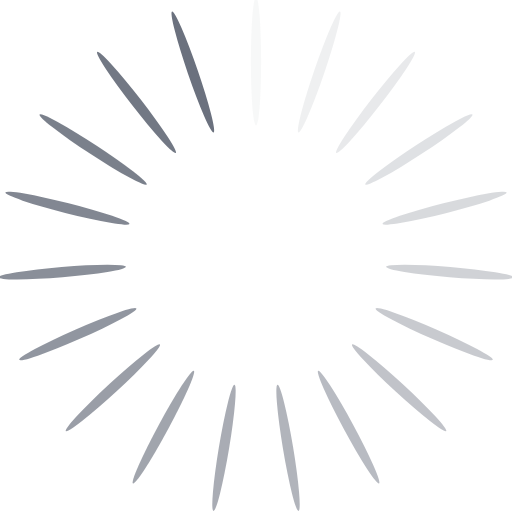
t = 0.00 s
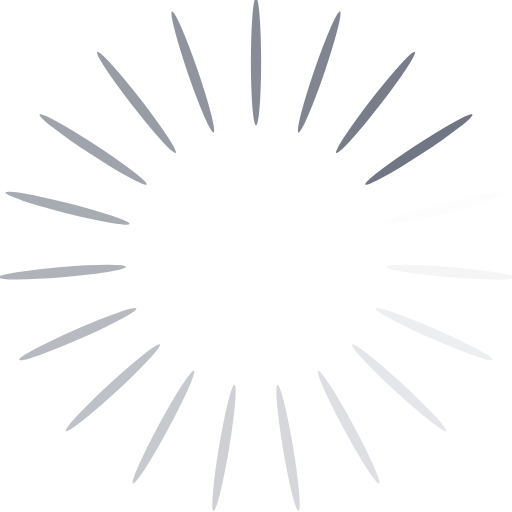
t = 0.17 s
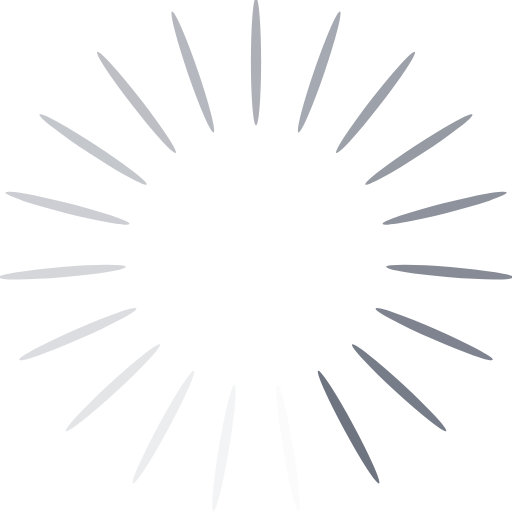
t = 0.35 s
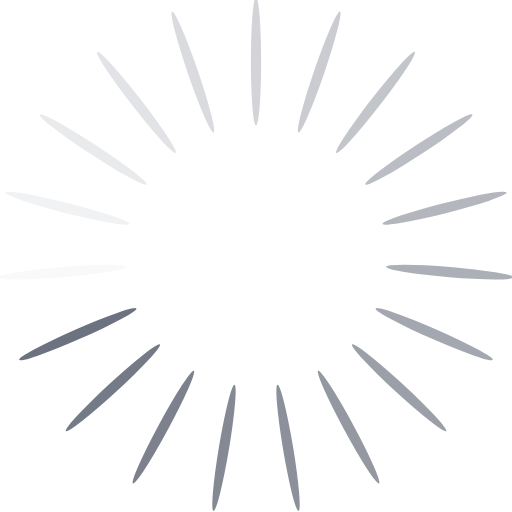
t = 0.52 s

The animated SVG that drew these frames (rendered in a browser with its animation timeline set to each time). Animation: 19 SMIL elements (animate=19); one cycle of 0.69 s, repeats indefinitely.

<svg xmlns="http://www.w3.org/2000/svg" xmlns:xlink="http://www.w3.org/1999/xlink" style="margin: auto; background: none; display: block; shape-rendering: auto;" width="200px" height="200px" viewBox="0 0 100 100" preserveAspectRatio="xMidYMid">
<g transform="rotate(0 50 50)">
  <rect x="49" y="-0.5" rx="1" ry="12.5" width="2" height="25" fill="#6b717e">
    <animate attributeName="opacity" values="1;0" keyTimes="0;1" dur="0.689655172413793s" begin="-0.6533575317604354s" repeatCount="indefinite"></animate>
  </rect>
</g><g transform="rotate(18.94736842105263 50 50)">
  <rect x="49" y="-0.5" rx="1" ry="12.5" width="2" height="25" fill="#6b717e">
    <animate attributeName="opacity" values="1;0" keyTimes="0;1" dur="0.689655172413793s" begin="-0.6170598911070779s" repeatCount="indefinite"></animate>
  </rect>
</g><g transform="rotate(37.89473684210526 50 50)">
  <rect x="49" y="-0.5" rx="1" ry="12.5" width="2" height="25" fill="#6b717e">
    <animate attributeName="opacity" values="1;0" keyTimes="0;1" dur="0.689655172413793s" begin="-0.5807622504537204s" repeatCount="indefinite"></animate>
  </rect>
</g><g transform="rotate(56.8421052631579 50 50)">
  <rect x="49" y="-0.5" rx="1" ry="12.5" width="2" height="25" fill="#6b717e">
    <animate attributeName="opacity" values="1;0" keyTimes="0;1" dur="0.689655172413793s" begin="-0.5444646098003629s" repeatCount="indefinite"></animate>
  </rect>
</g><g transform="rotate(75.78947368421052 50 50)">
  <rect x="49" y="-0.5" rx="1" ry="12.5" width="2" height="25" fill="#6b717e">
    <animate attributeName="opacity" values="1;0" keyTimes="0;1" dur="0.689655172413793s" begin="-0.5081669691470053s" repeatCount="indefinite"></animate>
  </rect>
</g><g transform="rotate(94.73684210526316 50 50)">
  <rect x="49" y="-0.5" rx="1" ry="12.5" width="2" height="25" fill="#6b717e">
    <animate attributeName="opacity" values="1;0" keyTimes="0;1" dur="0.689655172413793s" begin="-0.4718693284936478s" repeatCount="indefinite"></animate>
  </rect>
</g><g transform="rotate(113.6842105263158 50 50)">
  <rect x="49" y="-0.5" rx="1" ry="12.5" width="2" height="25" fill="#6b717e">
    <animate attributeName="opacity" values="1;0" keyTimes="0;1" dur="0.689655172413793s" begin="-0.4355716878402903s" repeatCount="indefinite"></animate>
  </rect>
</g><g transform="rotate(132.6315789473684 50 50)">
  <rect x="49" y="-0.5" rx="1" ry="12.5" width="2" height="25" fill="#6b717e">
    <animate attributeName="opacity" values="1;0" keyTimes="0;1" dur="0.689655172413793s" begin="-0.39927404718693277s" repeatCount="indefinite"></animate>
  </rect>
</g><g transform="rotate(151.57894736842104 50 50)">
  <rect x="49" y="-0.5" rx="1" ry="12.5" width="2" height="25" fill="#6b717e">
    <animate attributeName="opacity" values="1;0" keyTimes="0;1" dur="0.689655172413793s" begin="-0.36297640653357527s" repeatCount="indefinite"></animate>
  </rect>
</g><g transform="rotate(170.52631578947367 50 50)">
  <rect x="49" y="-0.5" rx="1" ry="12.5" width="2" height="25" fill="#6b717e">
    <animate attributeName="opacity" values="1;0" keyTimes="0;1" dur="0.689655172413793s" begin="-0.3266787658802177s" repeatCount="indefinite"></animate>
  </rect>
</g><g transform="rotate(189.47368421052633 50 50)">
  <rect x="49" y="-0.5" rx="1" ry="12.5" width="2" height="25" fill="#6b717e">
    <animate attributeName="opacity" values="1;0" keyTimes="0;1" dur="0.689655172413793s" begin="-0.2903811252268602s" repeatCount="indefinite"></animate>
  </rect>
</g><g transform="rotate(208.42105263157896 50 50)">
  <rect x="49" y="-0.5" rx="1" ry="12.5" width="2" height="25" fill="#6b717e">
    <animate attributeName="opacity" values="1;0" keyTimes="0;1" dur="0.689655172413793s" begin="-0.25408348457350266s" repeatCount="indefinite"></animate>
  </rect>
</g><g transform="rotate(227.3684210526316 50 50)">
  <rect x="49" y="-0.5" rx="1" ry="12.5" width="2" height="25" fill="#6b717e">
    <animate attributeName="opacity" values="1;0" keyTimes="0;1" dur="0.689655172413793s" begin="-0.21778584392014516s" repeatCount="indefinite"></animate>
  </rect>
</g><g transform="rotate(246.31578947368422 50 50)">
  <rect x="49" y="-0.5" rx="1" ry="12.5" width="2" height="25" fill="#6b717e">
    <animate attributeName="opacity" values="1;0" keyTimes="0;1" dur="0.689655172413793s" begin="-0.18148820326678763s" repeatCount="indefinite"></animate>
  </rect>
</g><g transform="rotate(265.2631578947368 50 50)">
  <rect x="49" y="-0.5" rx="1" ry="12.5" width="2" height="25" fill="#6b717e">
    <animate attributeName="opacity" values="1;0" keyTimes="0;1" dur="0.689655172413793s" begin="-0.1451905626134301s" repeatCount="indefinite"></animate>
  </rect>
</g><g transform="rotate(284.2105263157895 50 50)">
  <rect x="49" y="-0.5" rx="1" ry="12.5" width="2" height="25" fill="#6b717e">
    <animate attributeName="opacity" values="1;0" keyTimes="0;1" dur="0.689655172413793s" begin="-0.10889292196007258s" repeatCount="indefinite"></animate>
  </rect>
</g><g transform="rotate(303.1578947368421 50 50)">
  <rect x="49" y="-0.5" rx="1" ry="12.5" width="2" height="25" fill="#6b717e">
    <animate attributeName="opacity" values="1;0" keyTimes="0;1" dur="0.689655172413793s" begin="-0.07259528130671505s" repeatCount="indefinite"></animate>
  </rect>
</g><g transform="rotate(322.10526315789474 50 50)">
  <rect x="49" y="-0.5" rx="1" ry="12.5" width="2" height="25" fill="#6b717e">
    <animate attributeName="opacity" values="1;0" keyTimes="0;1" dur="0.689655172413793s" begin="-0.03629764065335753s" repeatCount="indefinite"></animate>
  </rect>
</g><g transform="rotate(341.05263157894734 50 50)">
  <rect x="49" y="-0.5" rx="1" ry="12.5" width="2" height="25" fill="#6b717e">
    <animate attributeName="opacity" values="1;0" keyTimes="0;1" dur="0.689655172413793s" begin="0s" repeatCount="indefinite"></animate>
  </rect>
</g>
<!-- [ldio] generated by https://loading.io/ --></svg>
